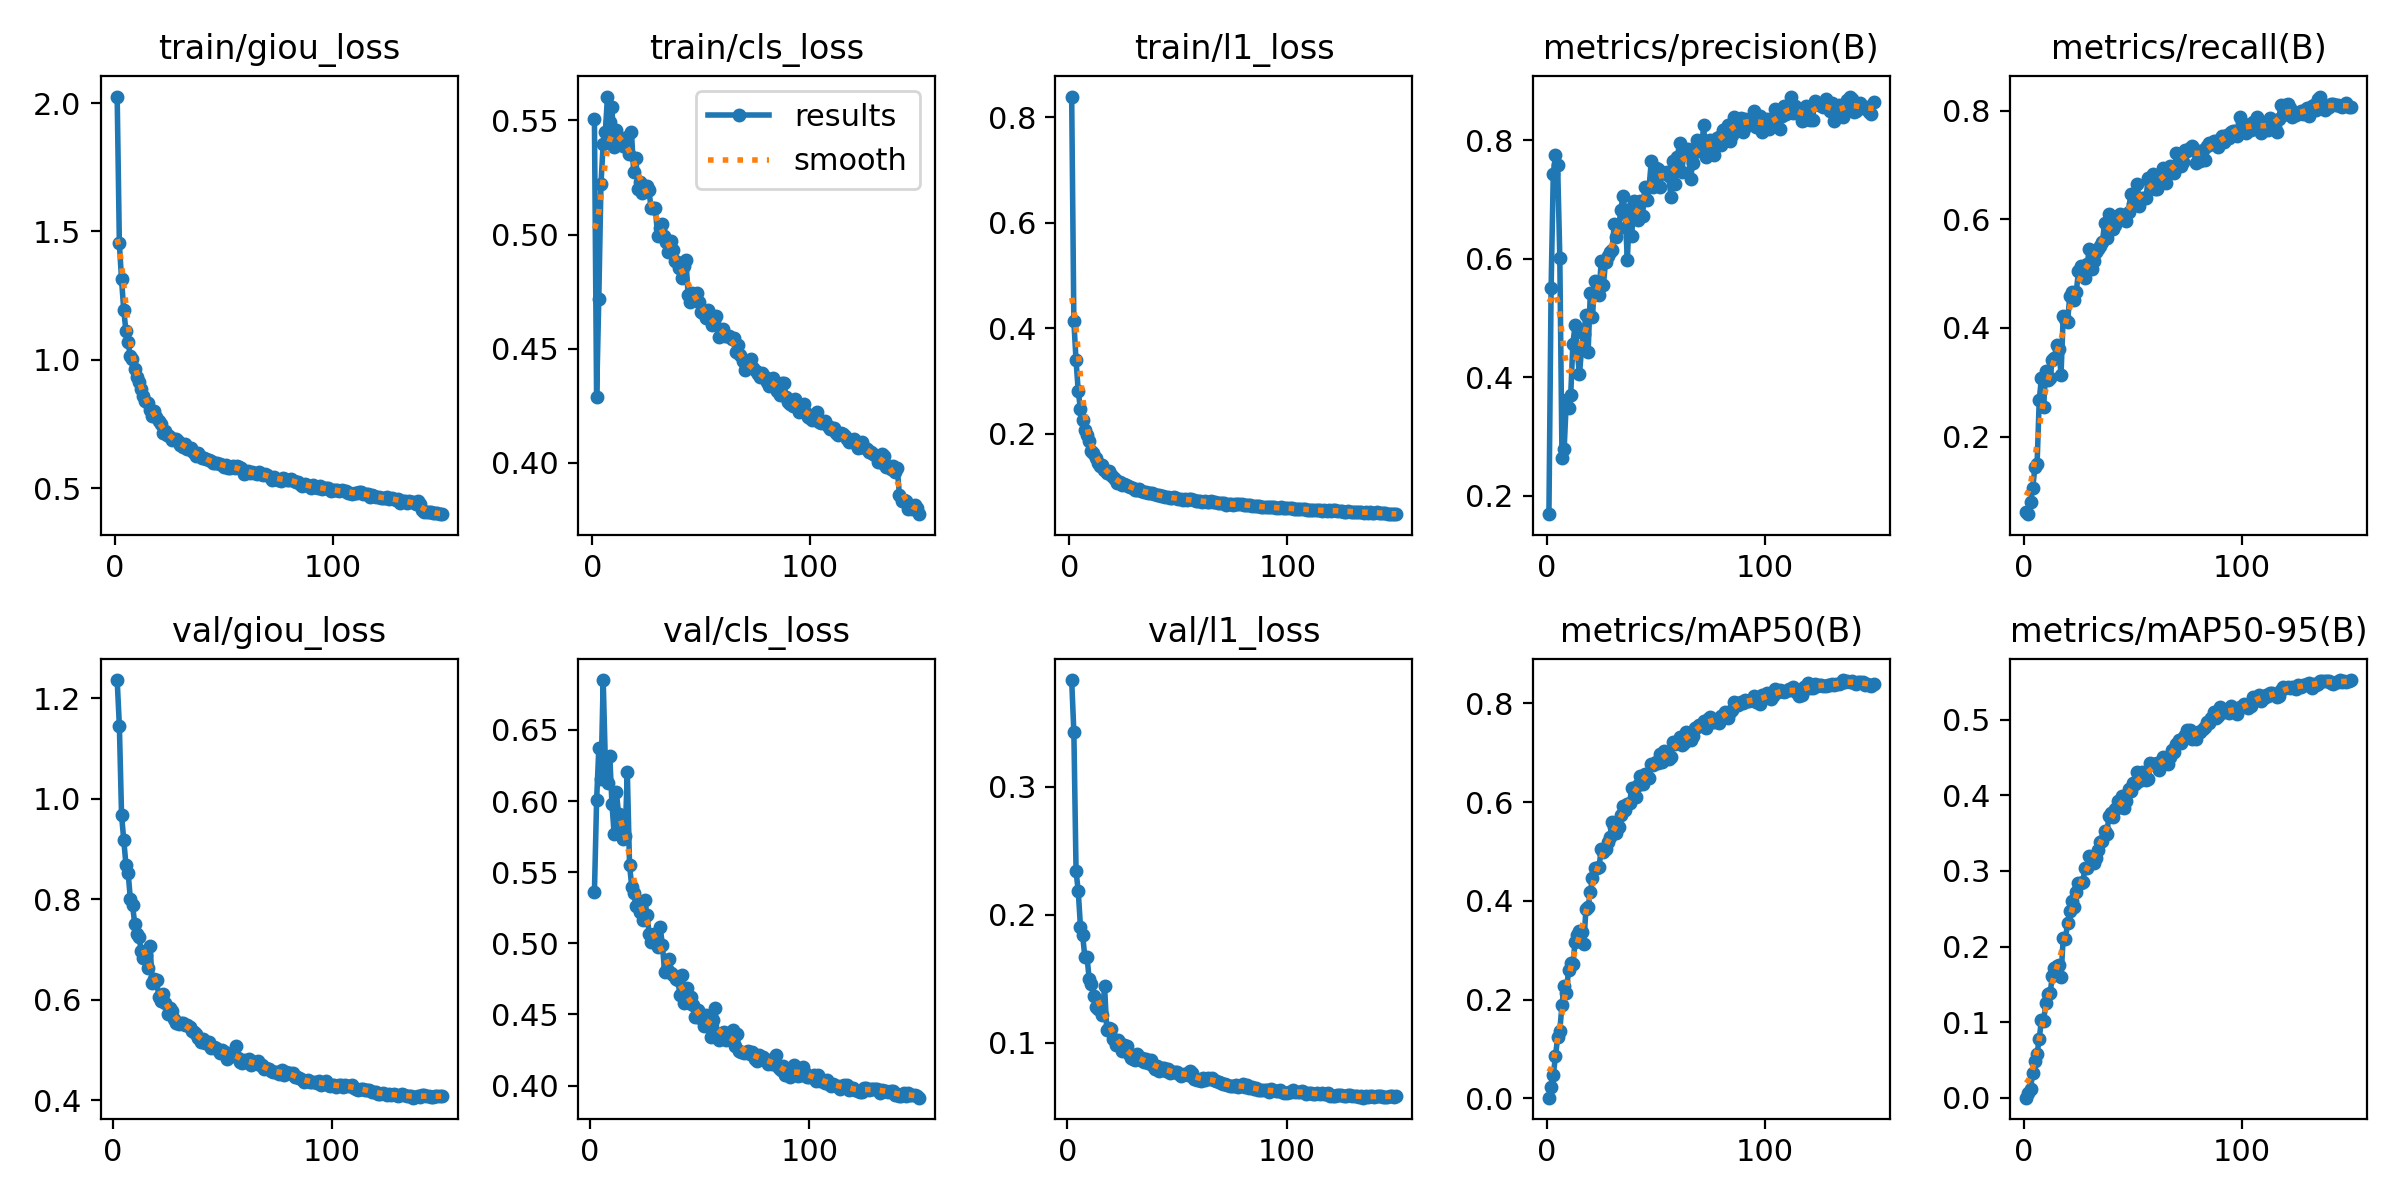

The data file committed next to this chart (first rows):
epoch, time, train/giou_loss, train/cls_loss, train/l1_loss, metrics/precision(B), metrics/recall(B), metrics/mAP50(B), metrics/mAP50-95(B), val/giou_loss, val/cls_loss, val/l1_loss, lr/pg0, lr/pg1, lr/pg2
1, 158.7, 2.026, 0.5504, 0.839, 0.1693, 0.06088, 0.00164, 0.00038, nan, nan, nan, 0.0003324, 0.0003324, 0.0003324
2, 313.5, 1.454, 0.4286, 0.4136, 0.55, 0.05712, 0.0238, 0.00599, 1.236, 0.5359, 0.3836, 0.0006614, 0.0006614, 0.0006614
3, 466.6, 1.314, 0.4716, 0.3398, 0.7427, 0.0796, 0.04759, 0.01234, 1.145, 0.6006, 0.3428, 0.0009859, 0.0009859, 0.0009859
4, 619.8, 1.195, 0.522, 0.2818, 0.7758, 0.105, 0.08504, 0.03324, 0.9668, 0.637, 0.2342, 0.0009802, 0.0009802, 0.0009802
5, 772.9, 1.113, 0.5396, 0.2476, 0.7577, 0.1431, 0.1236, 0.04821, 0.9169, 0.6158, 0.2186, 0.0009736, 0.0009736, 0.0009736
6, 926.1, 1.068, 0.5448, 0.2261, 0.6016, 0.1487, 0.1375, 0.05828, 0.8686, 0.6851, 0.191, 0.000967, 0.000967, 0.000967
7, 1080, 1.015, 0.5604, 0.2083, 0.2645, 0.2675, 0.1898, 0.07853, 0.8527, 0.626, 0.1842, 0.0009604, 0.0009604, 0.0009604
8, 1241, 1.002, 0.5494, 0.1979, 0.2796, 0.3081, 0.2276, 0.1027, 0.8004, 0.6127, 0.1672, 0.0009538, 0.0009538, 0.0009538
9, 1413, 0.9659, 0.5557, 0.1864, 0.3627, 0.2546, 0.2131, 0.1014, 0.7883, 0.6317, 0.167, 0.0009472, 0.0009472, 0.0009472
10, 1571, 0.9311, 0.5384, 0.1681, 0.3491, 0.3211, 0.261, 0.1261, 0.7507, 0.598, 0.1498, 0.0009406, 0.0009406, 0.0009406
11, 1727, 0.9116, 0.5457, 0.1646, 0.3702, 0.3049, 0.2742, 0.1375, 0.7298, 0.5766, 0.1458, 0.000934, 0.000934, 0.000934
12, 1880, 0.8846, 0.5416, 0.1546, 0.4571, 0.3084, 0.2718, 0.1384, 0.7237, 0.6063, 0.1367, 0.0009274, 0.0009274, 0.0009274
13, 2034, 0.8589, 0.5398, 0.1454, 0.4879, 0.3416, 0.3167, 0.1611, 0.6959, 0.5911, 0.1281, 0.0009208, 0.0009208, 0.0009208
14, 2224, 0.8392, 0.5388, 0.1388, 0.4451, 0.3448, 0.3314, 0.172, 0.6825, 0.5843, 0.1268, 0.0009142, 0.0009142, 0.0009142
15, 2430, 0.8304, 0.5414, 0.1406, 0.405, 0.3681, 0.3399, 0.1748, 0.6894, 0.5736, 0.1302, 0.0009076, 0.0009076, 0.0009076
16, 2613, 0.8044, 0.5427, 0.1321, 0.4483, 0.3618, 0.3365, 0.1761, 0.6618, 0.5752, 0.1222, 0.000901, 0.000901, 0.000901
17, 2788, 0.7819, 0.5353, 0.1255, 0.474, 0.3142, 0.3122, 0.1596, 0.7074, 0.6203, 0.1441, 0.0008944, 0.0008944, 0.0008944
18, 2979, 0.8013, 0.5448, 0.1303, 0.5053, 0.4227, 0.3847, 0.2116, 0.6338, 0.5554, 0.1101, 0.0008878, 0.0008878, 0.0008878
19, 3141, 0.7765, 0.5276, 0.1224, 0.4437, 0.416, 0.3872, 0.2095, 0.6417, 0.5399, 0.1118, 0.0008812, 0.0008812, 0.0008812
20, 3320, 0.761, 0.5336, 0.1174, 0.5417, 0.4115, 0.4191, 0.2314, 0.6394, 0.5351, 0.111, 0.0008746, 0.0008746, 0.0008746
21, 3473, 0.7479, 0.5201, 0.1137, 0.5025, 0.4582, 0.4465, 0.2464, 0.6042, 0.5259, 0.103, 0.000868, 0.000868, 0.000868
22, 3626, 0.714, 0.5231, 0.1065, 0.5628, 0.466, 0.4663, 0.2597, 0.5966, 0.5278, 0.09879, 0.0008614, 0.0008614, 0.0008614
23, 3784, 0.7218, 0.5184, 0.109, 0.5472, 0.4521, 0.4659, 0.2525, 0.6105, 0.522, 0.1027, 0.0008548, 0.0008548, 0.0008548
24, 3956, 0.7077, 0.5214, 0.1041, 0.5385, 0.4669, 0.4684, 0.2716, 0.5937, 0.5165, 0.09966, 0.0008482, 0.0008482, 0.0008482
25, 4135, 0.7029, 0.5213, 0.1045, 0.597, 0.504, 0.5046, 0.2837, 0.5722, 0.5302, 0.09375, 0.0008416, 0.0008416, 0.0008416
26, 4297, 0.687, 0.5195, 0.1023, 0.556, 0.5139, 0.4989, 0.2842, 0.5827, 0.5198, 0.09871, 0.000835, 0.000835, 0.000835
27, 4462, 0.6909, 0.5116, 0.1019, 0.5947, 0.5005, 0.5054, 0.286, 0.5774, 0.5063, 0.0979, 0.0008284, 0.0008284, 0.0008284
28, 4618, 0.6918, 0.5117, 0.0996, 0.6045, 0.4911, 0.5188, 0.3036, 0.5616, 0.5011, 0.09163, 0.0008218, 0.0008218, 0.0008218
29, 4808, 0.6832, 0.5115, 0.09831, 0.6113, 0.5172, 0.5285, 0.3042, 0.5537, 0.5066, 0.08824, 0.0008152, 0.0008152, 0.0008152
30, 4998, 0.6669, 0.4991, 0.0939, 0.6158, 0.5459, 0.5604, 0.3203, 0.5519, 0.5025, 0.0875, 0.0008086, 0.0008086, 0.0008086
31, 5201, 0.6616, 0.5028, 0.09418, 0.6587, 0.5085, 0.5503, 0.3186, 0.5526, 0.4972, 0.08692, 0.000802, 0.000802, 0.000802
32, 5393, 0.6716, 0.5046, 0.09472, 0.6377, 0.524, 0.5378, 0.31, 0.5542, 0.5111, 0.09137, 0.0007954, 0.0007954, 0.0007954
33, 5582, 0.6534, 0.4994, 0.09155, 0.6514, 0.5395, 0.5494, 0.3175, 0.5495, 0.4988, 0.08693, 0.0007888, 0.0007888, 0.0007888
34, 5757, 0.6518, 0.4968, 0.09034, 0.6831, 0.5459, 0.5742, 0.3283, 0.5495, 0.4797, 0.08837, 0.0007822, 0.0007822, 0.0007822
35, 5914, 0.6553, 0.4923, 0.08994, 0.7057, 0.5511, 0.5919, 0.3389, 0.5462, 0.4816, 0.08545, 0.0007756, 0.0007756, 0.0007756
36, 6102, 0.64, 0.4971, 0.08855, 0.6762, 0.5579, 0.5844, 0.3397, 0.5376, 0.4886, 0.08734, 0.000769, 0.000769, 0.000769
37, 6290, 0.6264, 0.4932, 0.08869, 0.5979, 0.5942, 0.5969, 0.3532, 0.536, 0.4794, 0.08399, 0.0007624, 0.0007624, 0.0007624
38, 6444, 0.6361, 0.4886, 0.08759, 0.685, 0.5658, 0.5975, 0.3492, 0.5319, 0.4775, 0.08708, 0.0007558, 0.0007558, 0.0007558
39, 6608, 0.6245, 0.488, 0.08599, 0.6393, 0.6091, 0.6278, 0.3723, 0.5229, 0.4747, 0.08229, 0.0007492, 0.0007492, 0.0007492
40, 6761, 0.6175, 0.4852, 0.08441, 0.6975, 0.5942, 0.628, 0.3768, 0.5148, 0.4745, 0.08001, 0.0007426, 0.0007426, 0.0007426
41, 6914, 0.6173, 0.481, 0.08403, 0.6806, 0.5821, 0.6103, 0.3712, 0.5217, 0.4638, 0.08193, 0.000736, 0.000736, 0.000736
42, 7067, 0.6134, 0.4862, 0.08314, 0.6655, 0.5897, 0.6348, 0.3825, 0.5132, 0.4777, 0.07792, 0.0007294, 0.0007294, 0.0007294
43, 7220, 0.608, 0.4888, 0.08223, 0.6973, 0.6021, 0.6524, 0.3924, 0.5156, 0.4579, 0.08043, 0.0007228, 0.0007228, 0.0007228
44, 7380, 0.605, 0.4736, 0.08033, 0.6725, 0.6105, 0.6367, 0.3843, 0.515, 0.4685, 0.08075, 0.0007162, 0.0007162, 0.0007162
45, 7552, 0.598, 0.4705, 0.081, 0.7219, 0.6077, 0.6569, 0.399, 0.5036, 0.4583, 0.07815, 0.0007096, 0.0007096, 0.0007096
46, 7766, 0.5971, 0.4743, 0.0792, 0.699, 0.6006, 0.6494, 0.3834, 0.5058, 0.4619, 0.07988, 0.000703, 0.000703, 0.000703
47, 7959, 0.5979, 0.4736, 0.07938, 0.7215, 0.5975, 0.6493, 0.3928, 0.5034, 0.4568, 0.07668, 0.0006964, 0.0006964, 0.0006964
48, 8112, 0.5929, 0.4743, 0.0796, 0.7657, 0.614, 0.677, 0.4081, 0.5004, 0.4485, 0.07709, 0.0006898, 0.0006898, 0.0006898
49, 8265, 0.5896, 0.4703, 0.07899, 0.7217, 0.6458, 0.6746, 0.4053, 0.4929, 0.4534, 0.07765, 0.0006832, 0.0006832, 0.0006832
50, 8418, 0.5838, 0.4659, 0.07657, 0.7534, 0.6285, 0.6819, 0.4163, 0.5006, 0.4472, 0.0772, 0.0006766, 0.0006766, 0.0006766
51, 8593, 0.5912, 0.4654, 0.07719, 0.7521, 0.6368, 0.6784, 0.4152, 0.4962, 0.4483, 0.07604, 0.00067, 0.00067, 0.00067
52, 8748, 0.5802, 0.4636, 0.07464, 0.7216, 0.6659, 0.6967, 0.4313, 0.4814, 0.4416, 0.07418, 0.0006634, 0.0006634, 0.0006634
53, 8901, 0.5798, 0.4668, 0.07588, 0.7467, 0.6239, 0.6816, 0.419, 0.4927, 0.4495, 0.07581, 0.0006568, 0.0006568, 0.0006568
54, 9055, 0.5878, 0.4639, 0.07465, 0.7452, 0.6399, 0.7029, 0.4306, 0.4892, 0.4455, 0.07581, 0.0006502, 0.0006502, 0.0006502
55, 9220, 0.58, 0.4603, 0.07599, 0.7463, 0.6386, 0.6927, 0.4245, 0.4929, 0.4342, 0.07523, 0.0006436, 0.0006436, 0.0006436
56, 9373, 0.5844, 0.4622, 0.07656, 0.74, 0.6385, 0.6871, 0.4197, 0.5079, 0.4462, 0.07774, 0.000637, 0.000637, 0.000637
57, 9527, 0.5813, 0.4643, 0.07518, 0.7045, 0.6762, 0.6911, 0.422, 0.4843, 0.4548, 0.07659, 0.0006304, 0.0006304, 0.0006304
58, 9693, 0.5783, 0.455, 0.07303, 0.7655, 0.6694, 0.7216, 0.4426, 0.4758, 0.4341, 0.07215, 0.0006238, 0.0006238, 0.0006238
59, 9846, 0.556, 0.4564, 0.07212, 0.7261, 0.6829, 0.7183, 0.4414, 0.4736, 0.4318, 0.0714, 0.0006172, 0.0006172, 0.0006172
60, 9999, 0.5584, 0.4584, 0.07276, 0.7723, 0.6552, 0.7191, 0.4403, 0.4795, 0.437, 0.07142, 0.0006106, 0.0006106, 0.0006106
... 90 more rows
